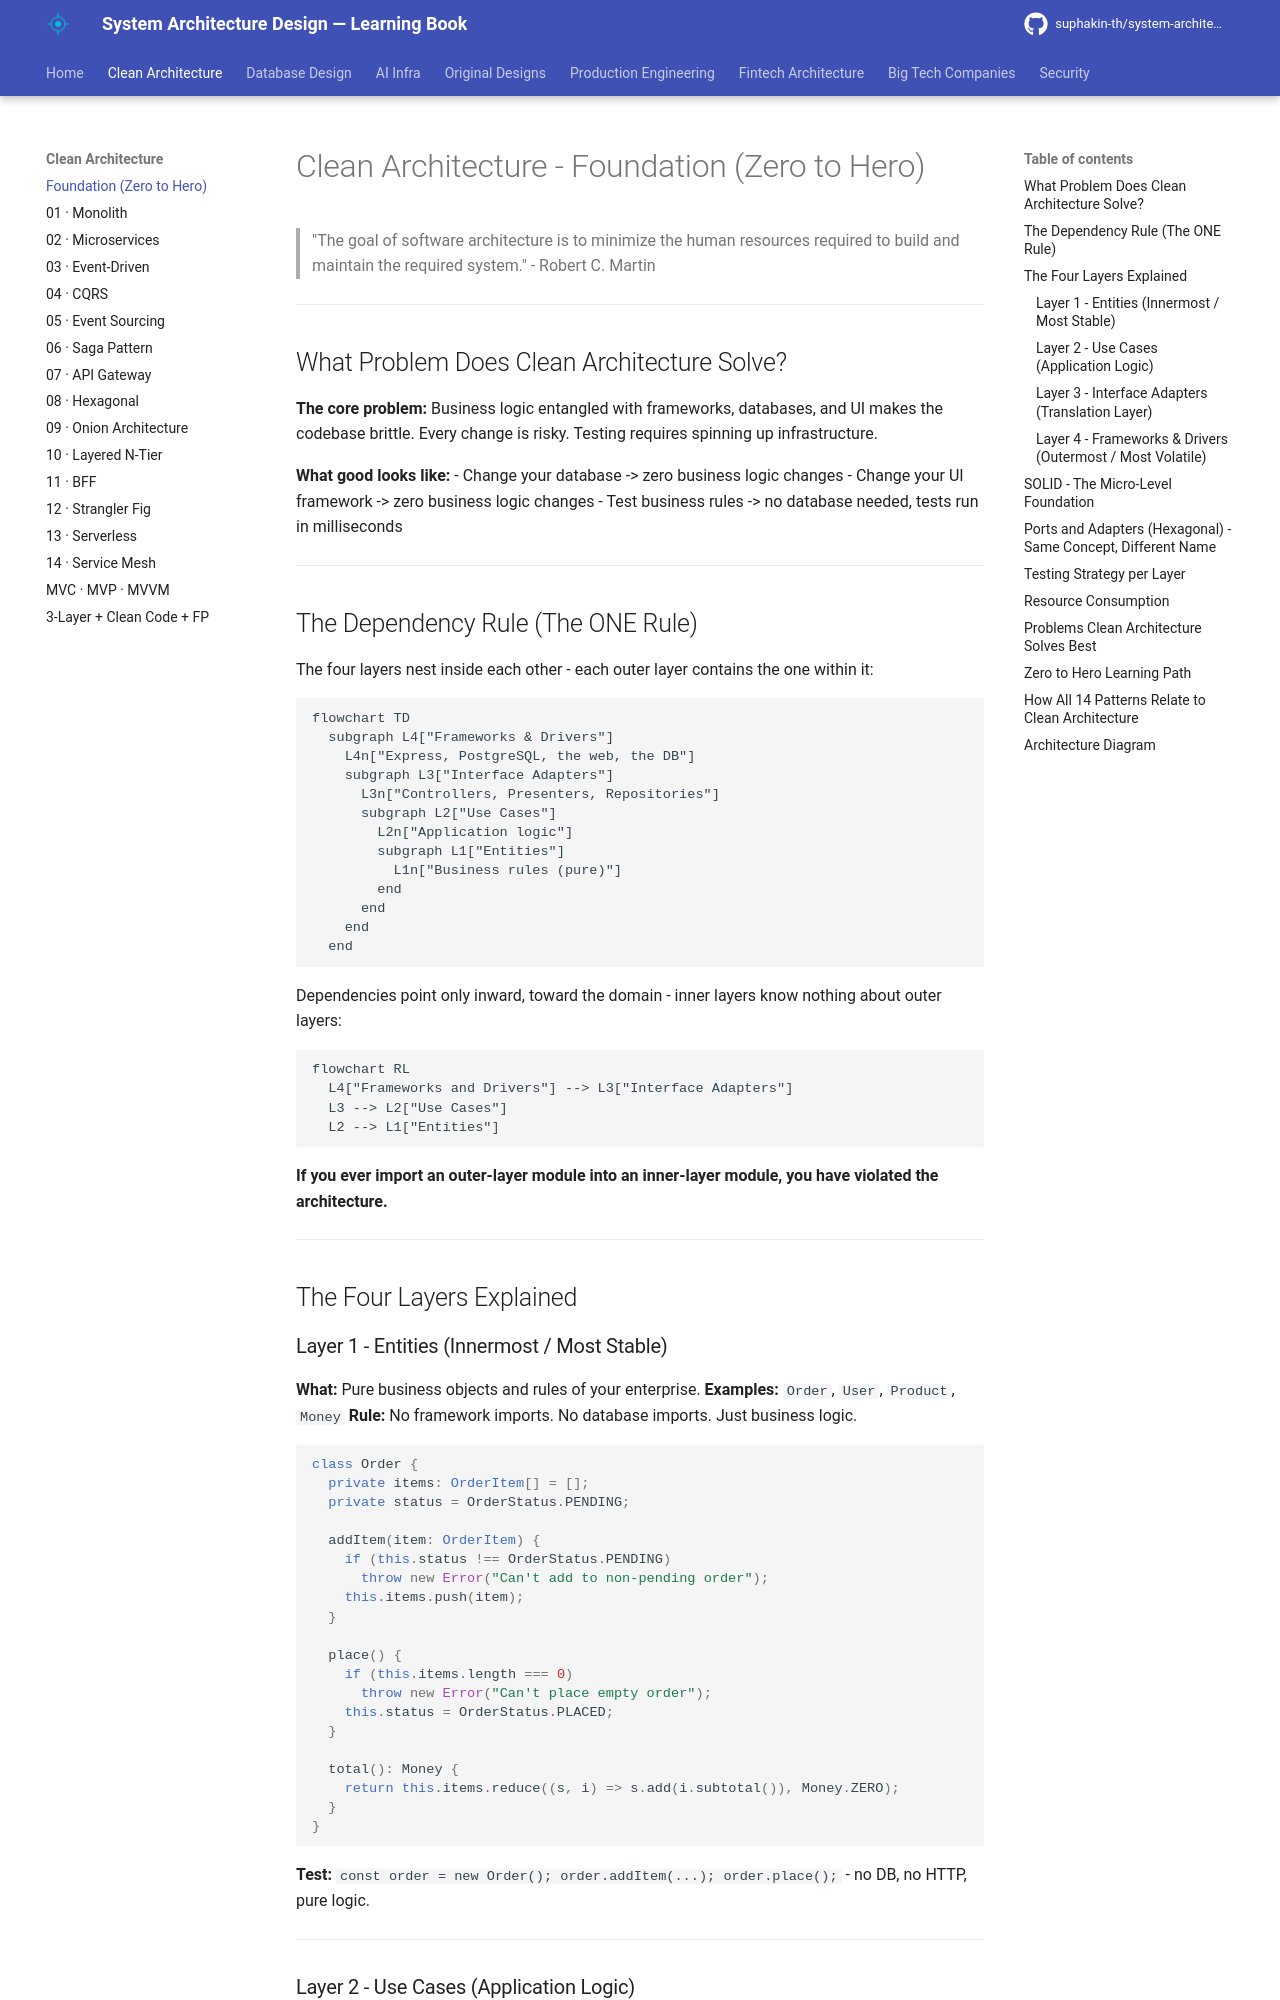

repository: suphakin-th/system-architecture-design-learning-book · page: architecture/00_foundation/index.html · generator: mkdocs

# Clean Architecture - Foundation (Zero to Hero)

> "The goal of software architecture is to minimize the human resources required to build and maintain the required system." - Robert C. Martin

---

## What Problem Does Clean Architecture Solve?

**The core problem:** Business logic entangled with frameworks, databases, and UI makes the codebase brittle. Every change is risky. Testing requires spinning up infrastructure.

**What good looks like:**
- Change your database -> zero business logic changes
- Change your UI framework -> zero business logic changes
- Test business rules -> no database needed, tests run in milliseconds

---

## The Dependency Rule (The ONE Rule)

The four layers nest inside each other - each outer layer contains the one within it:

```mermaid
flowchart TD
  subgraph L4["Frameworks & Drivers"]
    L4n["Express, PostgreSQL, the web, the DB"]
    subgraph L3["Interface Adapters"]
      L3n["Controllers, Presenters, Repositories"]
      subgraph L2["Use Cases"]
        L2n["Application logic"]
        subgraph L1["Entities"]
          L1n["Business rules (pure)"]
        end
      end
    end
  end
```

Dependencies point only inward, toward the domain - inner layers know nothing about outer layers:

```mermaid
flowchart RL
  L4["Frameworks and Drivers"] --> L3["Interface Adapters"]
  L3 --> L2["Use Cases"]
  L2 --> L1["Entities"]
```

**If you ever import an outer-layer module into an inner-layer module, you have violated the architecture.**

---

## The Four Layers Explained

### Layer 1 - Entities (Innermost / Most Stable)

**What:** Pure business objects and rules of your enterprise.
**Examples:** `Order`, `User`, `Product`, `Money`
**Rule:** No framework imports. No database imports. Just business logic.

```typescript
class Order {
  private items: OrderItem[] = [];
  private status = OrderStatus.PENDING;

  addItem(item: OrderItem) {
    if (this.status !== OrderStatus.PENDING)
      throw new Error("Can't add to non-pending order");
    this.items.push(item);
  }

  place() {
    if (this.items.length === 0)
      throw new Error("Can't place empty order");
    this.status = OrderStatus.PLACED;
  }

  total(): Money {
    return this.items.reduce((s, i) => s.add(i.subtotal()), Money.ZERO);
  }
}
```

**Test:** `const order = new Order(); order.addItem(...); order.place();` - no DB, no HTTP, pure logic.

---
